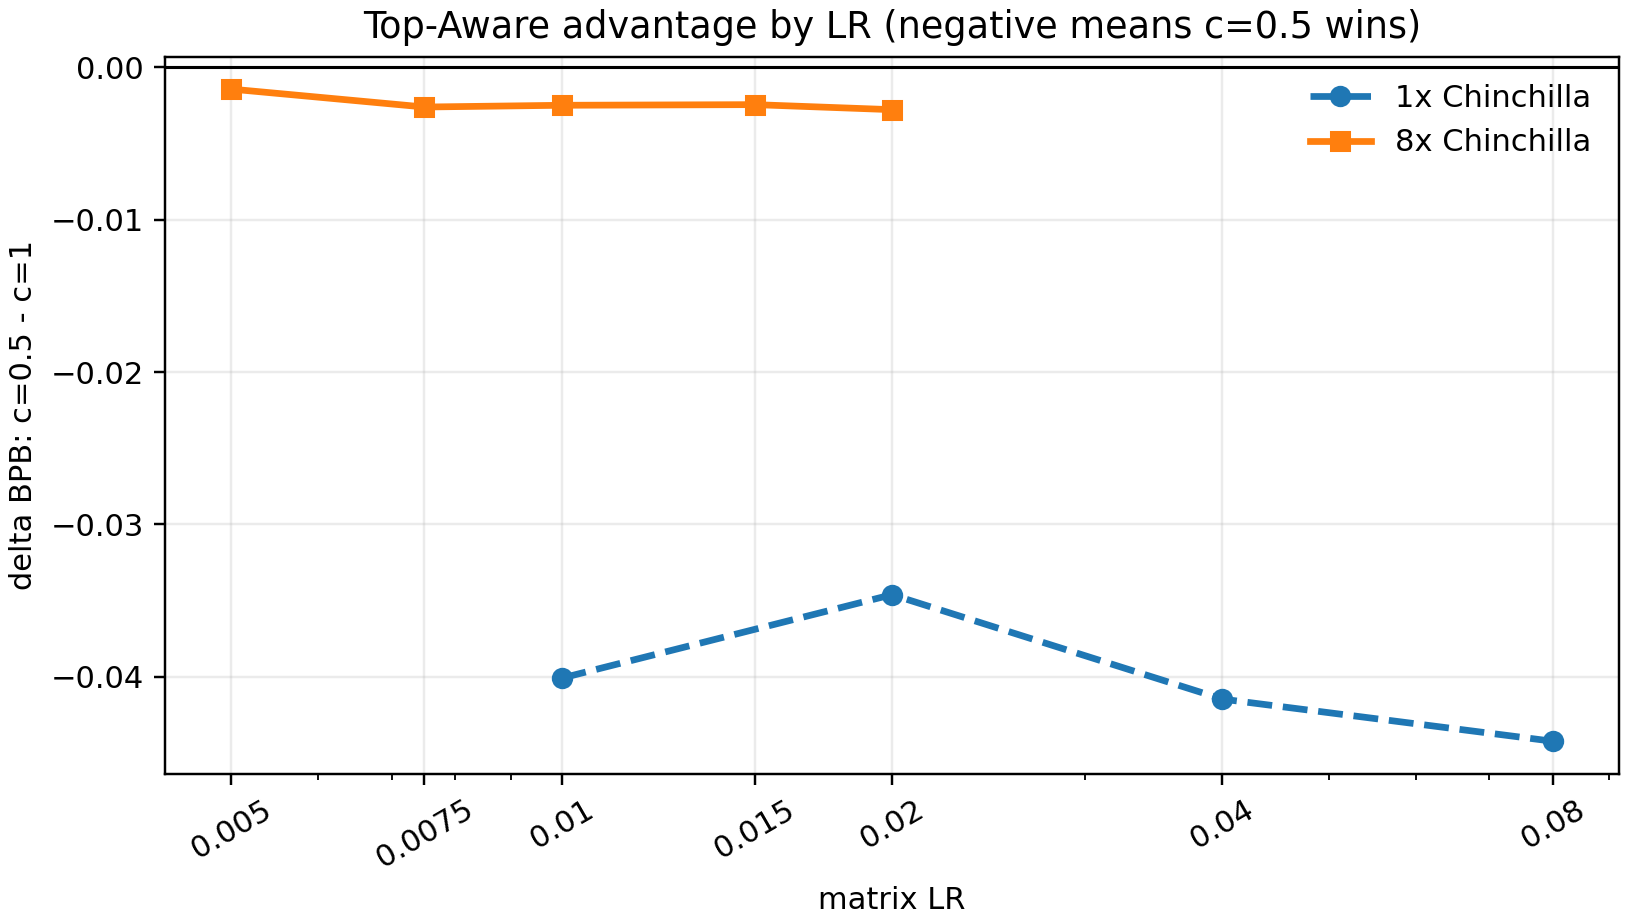

The table this chart was drawn from, first rows:
budget, lr, delta_c05_minus_c1
1x Chinchilla, 0.01, -0.04009
1x Chinchilla, 0.02, -0.03461
1x Chinchilla, 0.04, -0.04146
1x Chinchilla, 0.08, -0.04423
8x Chinchilla, 0.005, -0.001429
8x Chinchilla, 0.0075, -0.002605
8x Chinchilla, 0.01, -0.00249
8x Chinchilla, 0.015, -0.002448
8x Chinchilla, 0.02, -0.002778
